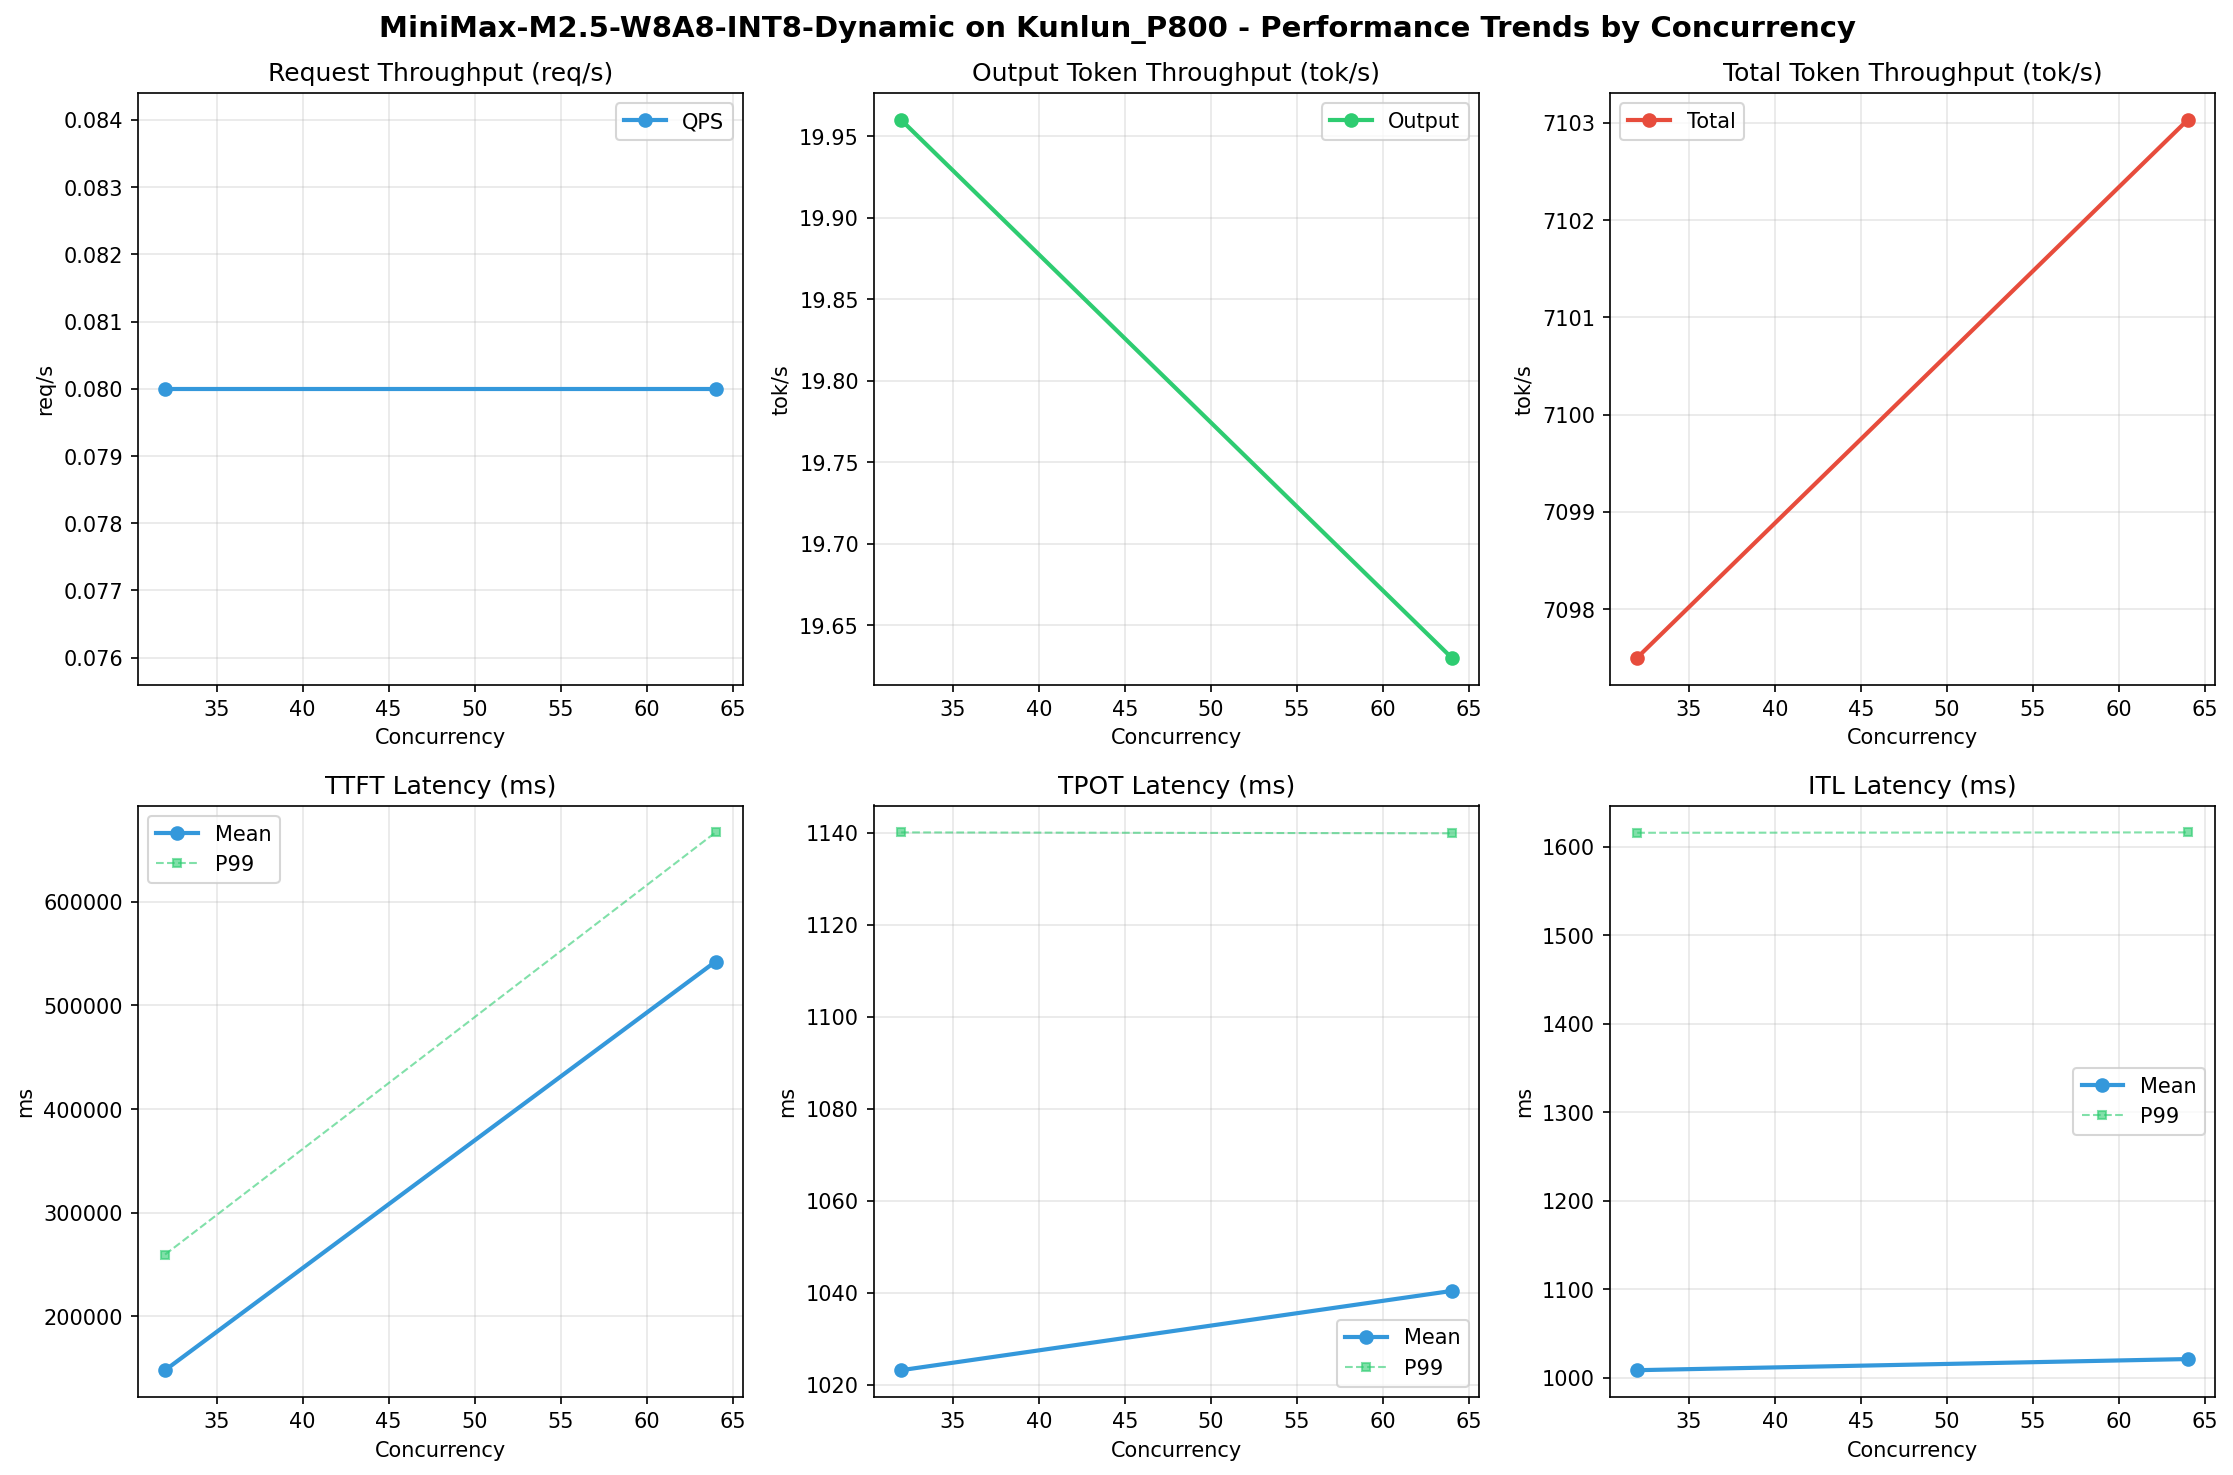

Source data for this figure (header and first rows):
Metric, 32, 64
[[Serving Benchmark Result]], , 
Successful requests, 1000, 1000
Failed requests, 0, 0
Benchmark duration (s), 12716, 12706
Total input tokens, 90000000, 90000000
Total generated tokens, 253835, 249469
Request throughput (req/s), 0.08, 0.08
Output token throughput (tok/s), 19.96, 19.63
Peak output token throughput (tok/s), 252, 253
Peak concurrent requests, 35.00, 67.00
Total token throughput (tok/s), 7098, 7103
[[Time to First Token]], , 
Mean TTFT (ms), 148189, 542202
Median TTFT (ms), 144656, 549301
P95 TTFT (ms), 186578, 591796
P99 TTFT (ms), 259691, 666779
[[Time per Output Token]], , 
Mean TPOT (ms), 1023, 1040
Median TPOT (ms), 1040, 1064
P95 TPOT (ms), 1135, 1136
P99 TPOT (ms), 1140, 1140
[[Inter-token Latency]], , 
Mean ITL (ms), 1008, 1021
Median ITL (ms), 1064, 1073
P95 ITL (ms), 1569, 1568
P99 ITL (ms), 1616, 1616
